Dataset: food11_augmented (GitHub, NorwegianIcecube/DNN_AE_GAN). Classes: bread, dairy product, dessert, egg, fried food, meat, noodles pasta, rice, seafood, soup, vegetable fruit.

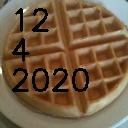
Label: dessert

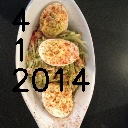
Label: egg

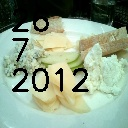
Label: dairy product

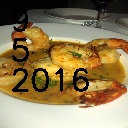
Label: seafood

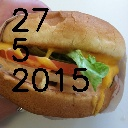
Label: bread

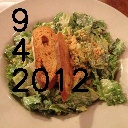
Label: vegetable fruit
